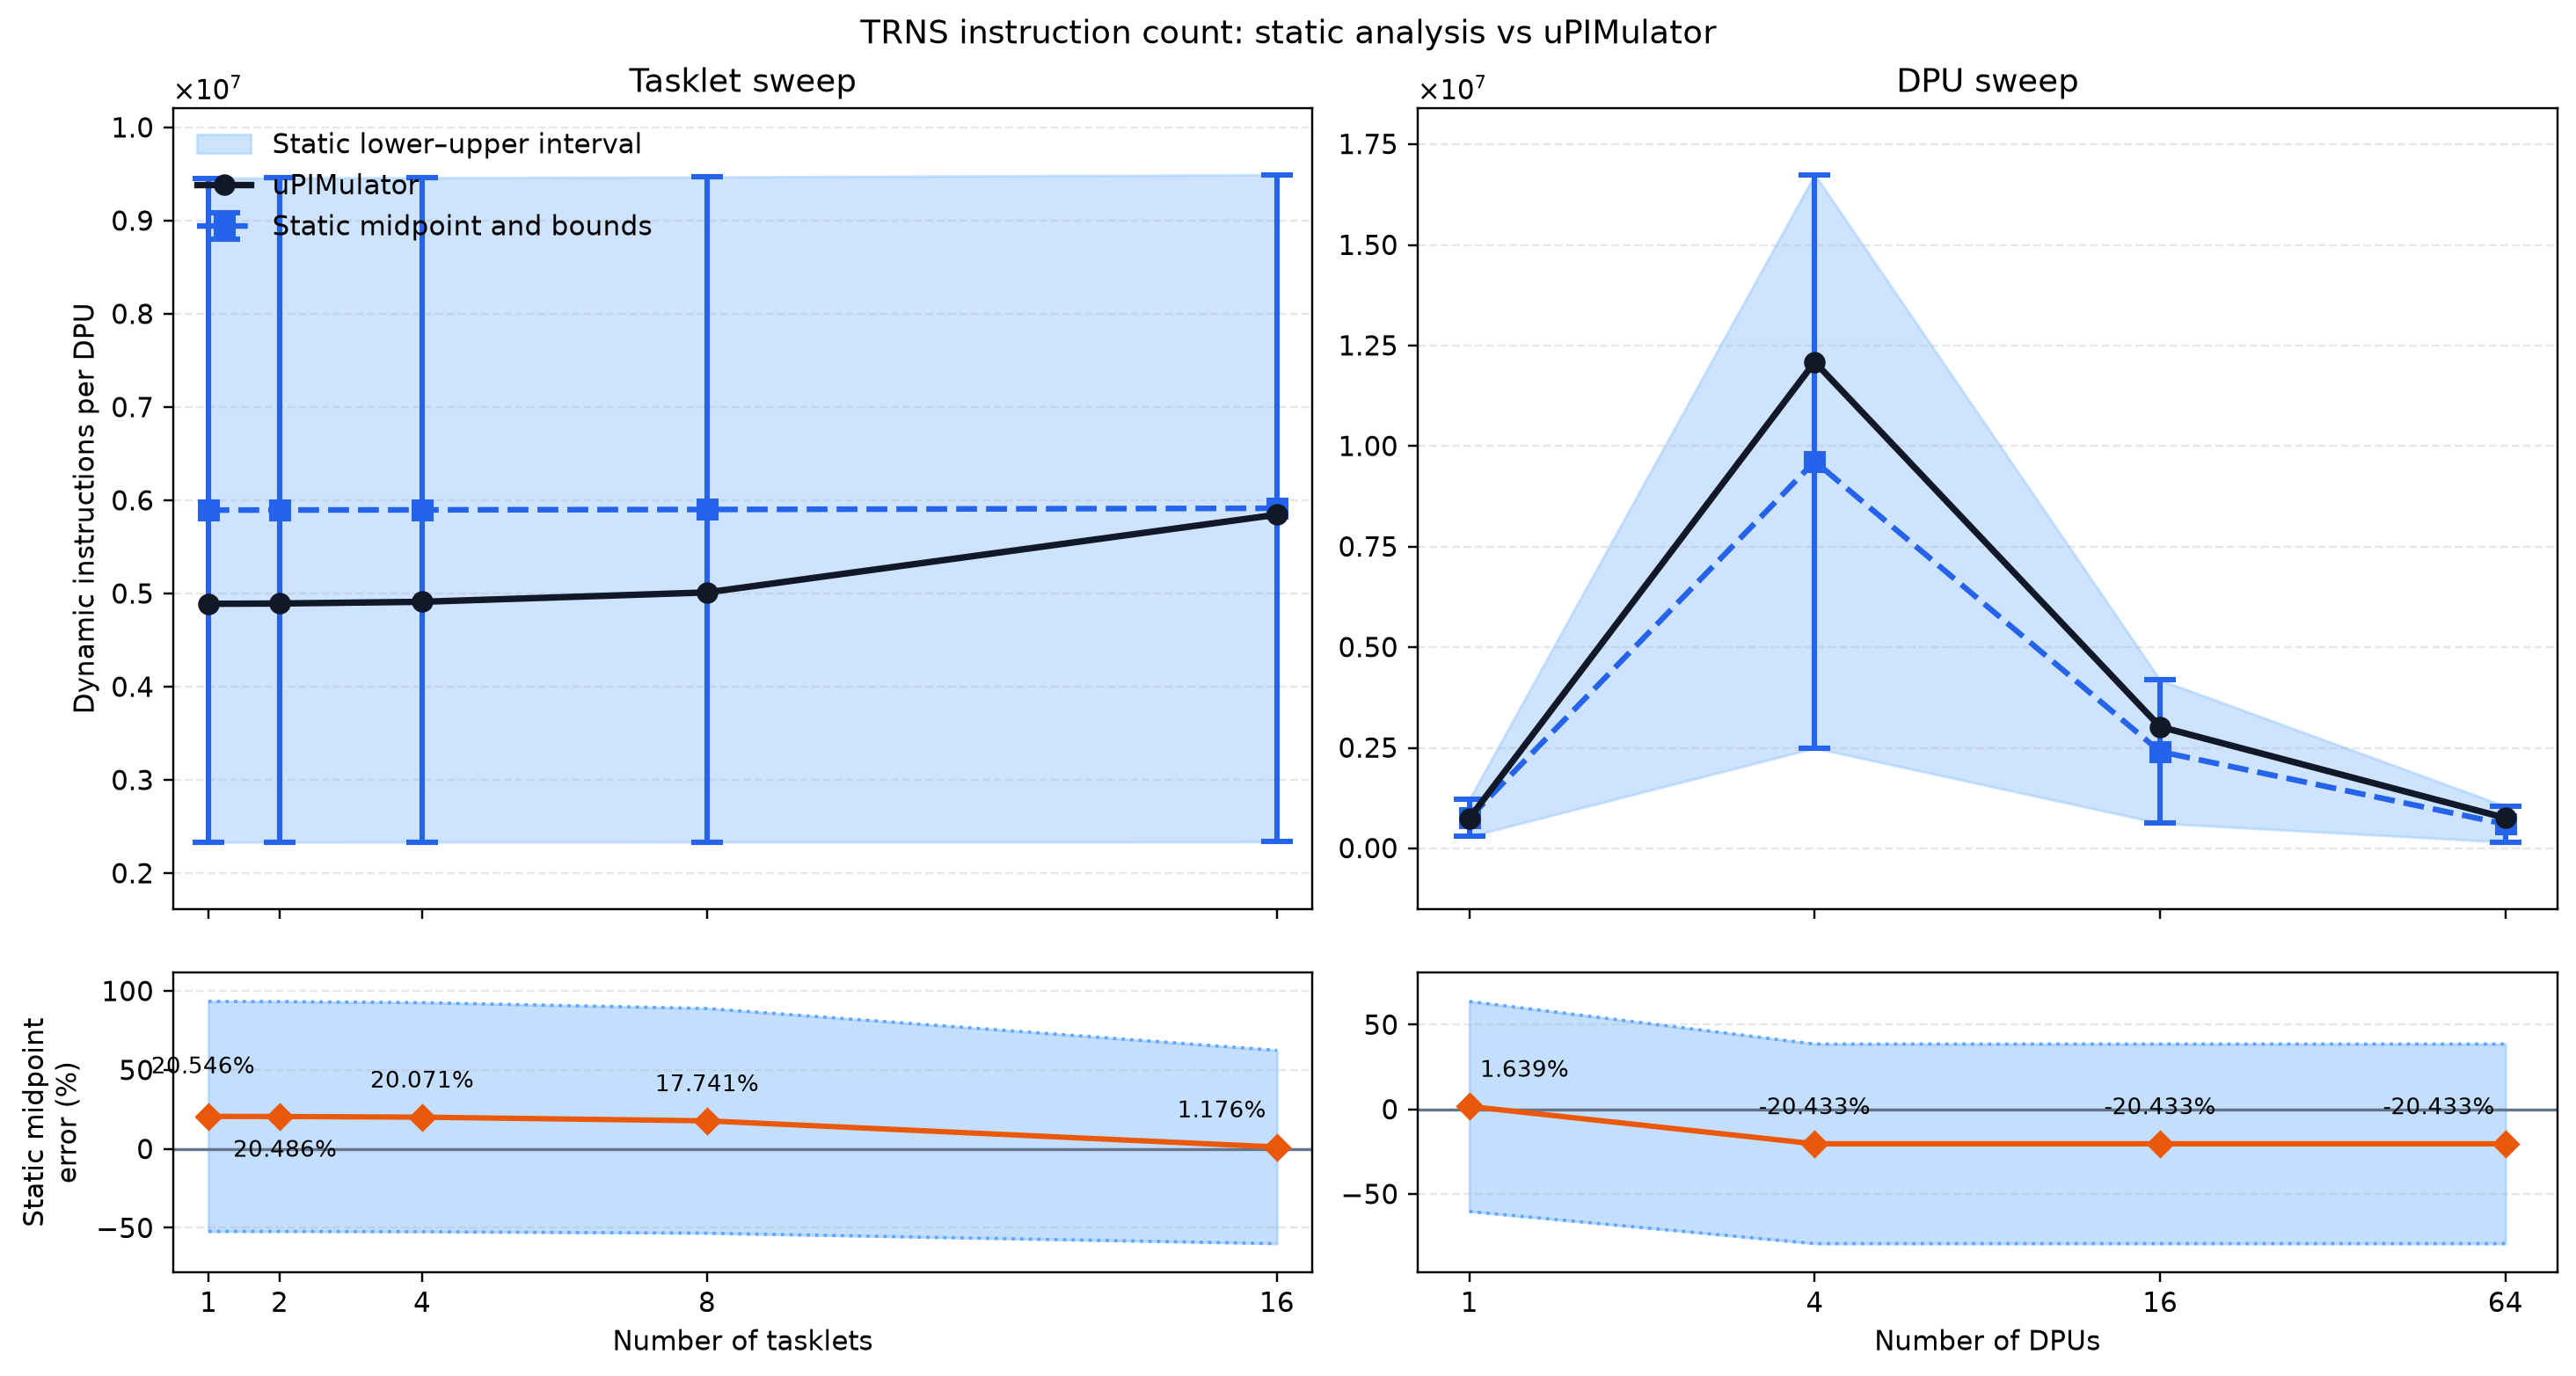

The table this chart was drawn from, first rows:
experiment, num_dpus, num_tasklets, static_instructions_lower, static_instructions_midpoint, static_instructions_upper, simulator_instructions, static_midpoint_minus_simulator, static_midpoint_error_percent, simulator_within_static_interval, unexpanded_callees, simulator_source
tasklet_sweep, 1, 1, 2335932, 5896818, 9457703, 4891757, 1005060, 20.55, True, __atomic_acquire_retry, aggregated_summary
tasklet_sweep, 1, 2, 2336136, 5897775, 9459414, 4895004, 1002771, 20.49, True, __atomic_acquire_retry, aggregated_summary
tasklet_sweep, 1, 4, 2336536, 5899263, 9461990, 4913136, 986127, 20.07, True, __atomic_acquire_retry, aggregated_summary
tasklet_sweep, 1, 8, 2337336, 5903451, 9469566, 5013943, 889508, 17.74, True, __atomic_acquire_retry, aggregated_summary
tasklet_sweep, 1, 16, 2338936, 5916675, 9494414, 5847901, 68774, 1.176, True, __atomic_acquire_retry, aggregated_summary
dpu_sweep, 1, 16, 295160, 757059, 1218958, 744852, 12207, 1.639, True, __atomic_acquire_retry, aggregated_summary
dpu_sweep, 4, 16, 2494336, 9621552, 16748768, 12092416, -2470864, -20.43, True, __atomic_acquire_retry, aggregated_summary
dpu_sweep, 16, 16, 623584, 2405388, 4187192, 3023104, -617716, -20.43, True, __atomic_acquire_retry, aggregated_summary
dpu_sweep, 64, 16, 155896, 601347, 1046798, 755776, -154429, -20.43, True, __atomic_acquire_retry, aggregated_summary
